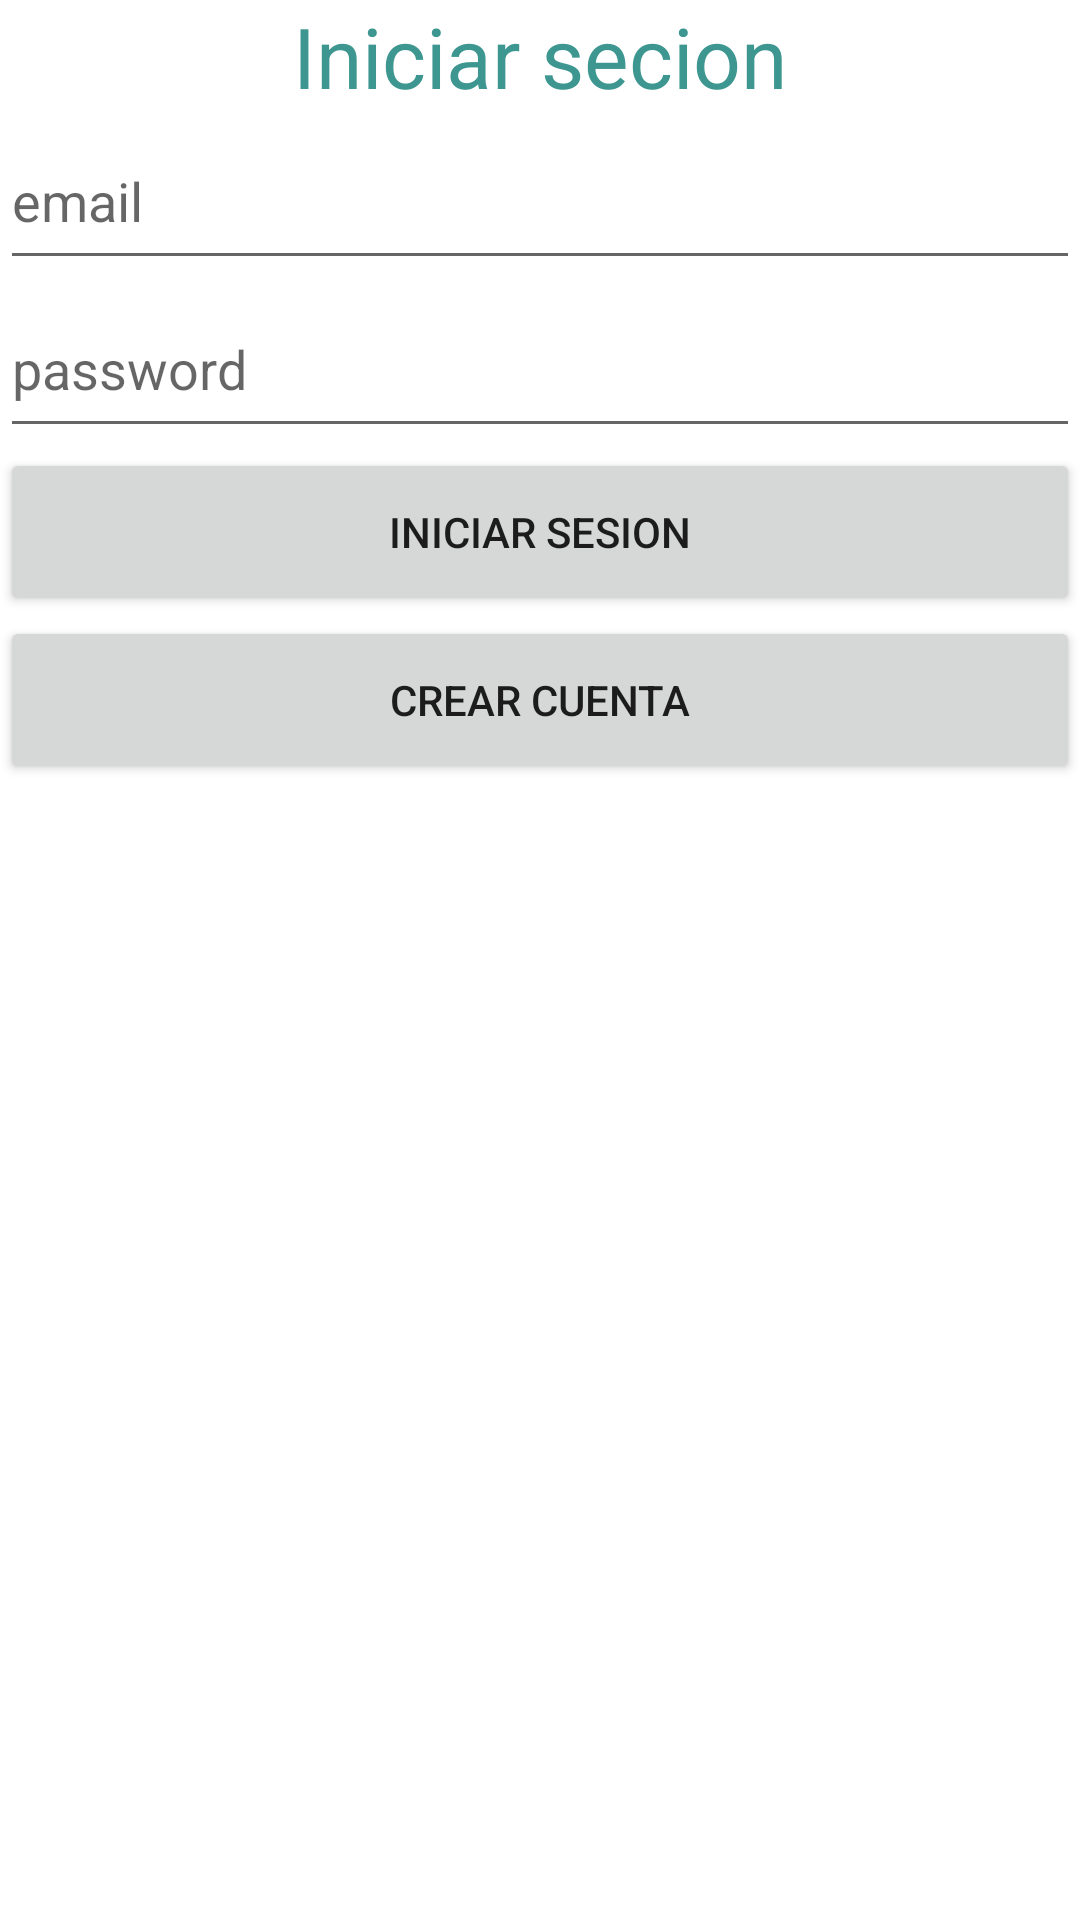

Write the Android layout XML for this screen, with the resource values it uses.
<!-- AndroidManifest.xml: application theme Theme.OrganizApp -->
<!-- res/layout/activity_login.xml -->
<?xml version="1.0" encoding="utf-8"?>
<LinearLayout xmlns:android="http://schemas.android.com/apk/res/android"
    xmlns:tools="http://schemas.android.com/tools"
    android:layout_width="match_parent"
    android:layout_height="match_parent"
    android:orientation="vertical"
    tools:context=".Login">

    <TextView
        android:layout_width="match_parent"
        android:layout_height="wrap_content"
        android:gravity="center_horizontal"
        android:text="Iniciar secion"
        android:textAlignment="center"
        android:textColor="@color/color4"
        android:textSize="28sp" />

    <EditText
        android:id="@+id/loginEmail"
        android:layout_width="match_parent"
        android:layout_height="56dp"
        android:inputType="textEmailAddress"
        android:hint="email" />
    <EditText
        android:id="@+id/loginPass"
        android:layout_width="match_parent"
        android:layout_height="56dp"
        android:inputType="textPassword"
        android:hint="password"
        tools:ignore="TextViewEdits" />
    <Button
        android:id="@+id/loginBoton"
        android:layout_width="match_parent"
        android:layout_height="56dp"
        android:text="Iniciar sesion" />

    <Button
        android:id="@+id/loginRegistro"
        android:layout_width="match_parent"
        android:layout_height="56dp"
        android:text="Crear Cuenta" />
</LinearLayout>
<!-- resources referenced by this layout -->
<resources>
  <color name="color4">#3d9690</color>
  <style name="Theme.OrganizApp" parent="Theme.MaterialComponents.DayNight.DarkActionBar">
          
          <item name="colorPrimary">@color/color4</item>
          <item name="colorPrimaryVariant">@color/color4</item>
          <item name="colorOnPrimary">@color/white</item>
          
          <item name="colorSecondary">@color/teal_200</item>
          <item name="colorSecondaryVariant">@color/teal_700</item>
          <item name="colorOnSecondary">@color/black</item>
          
          <item name="android:statusBarColor" tools:targetApi="l">?attr/colorPrimaryVariant</item>
          
      </style>
  <color name="white">#FFFFFFFF</color>
  <color name="teal_200">#FF03DAC5</color>
  <color name="teal_700">#FF018786</color>
  <color name="black">#FF000000</color>
</resources>
